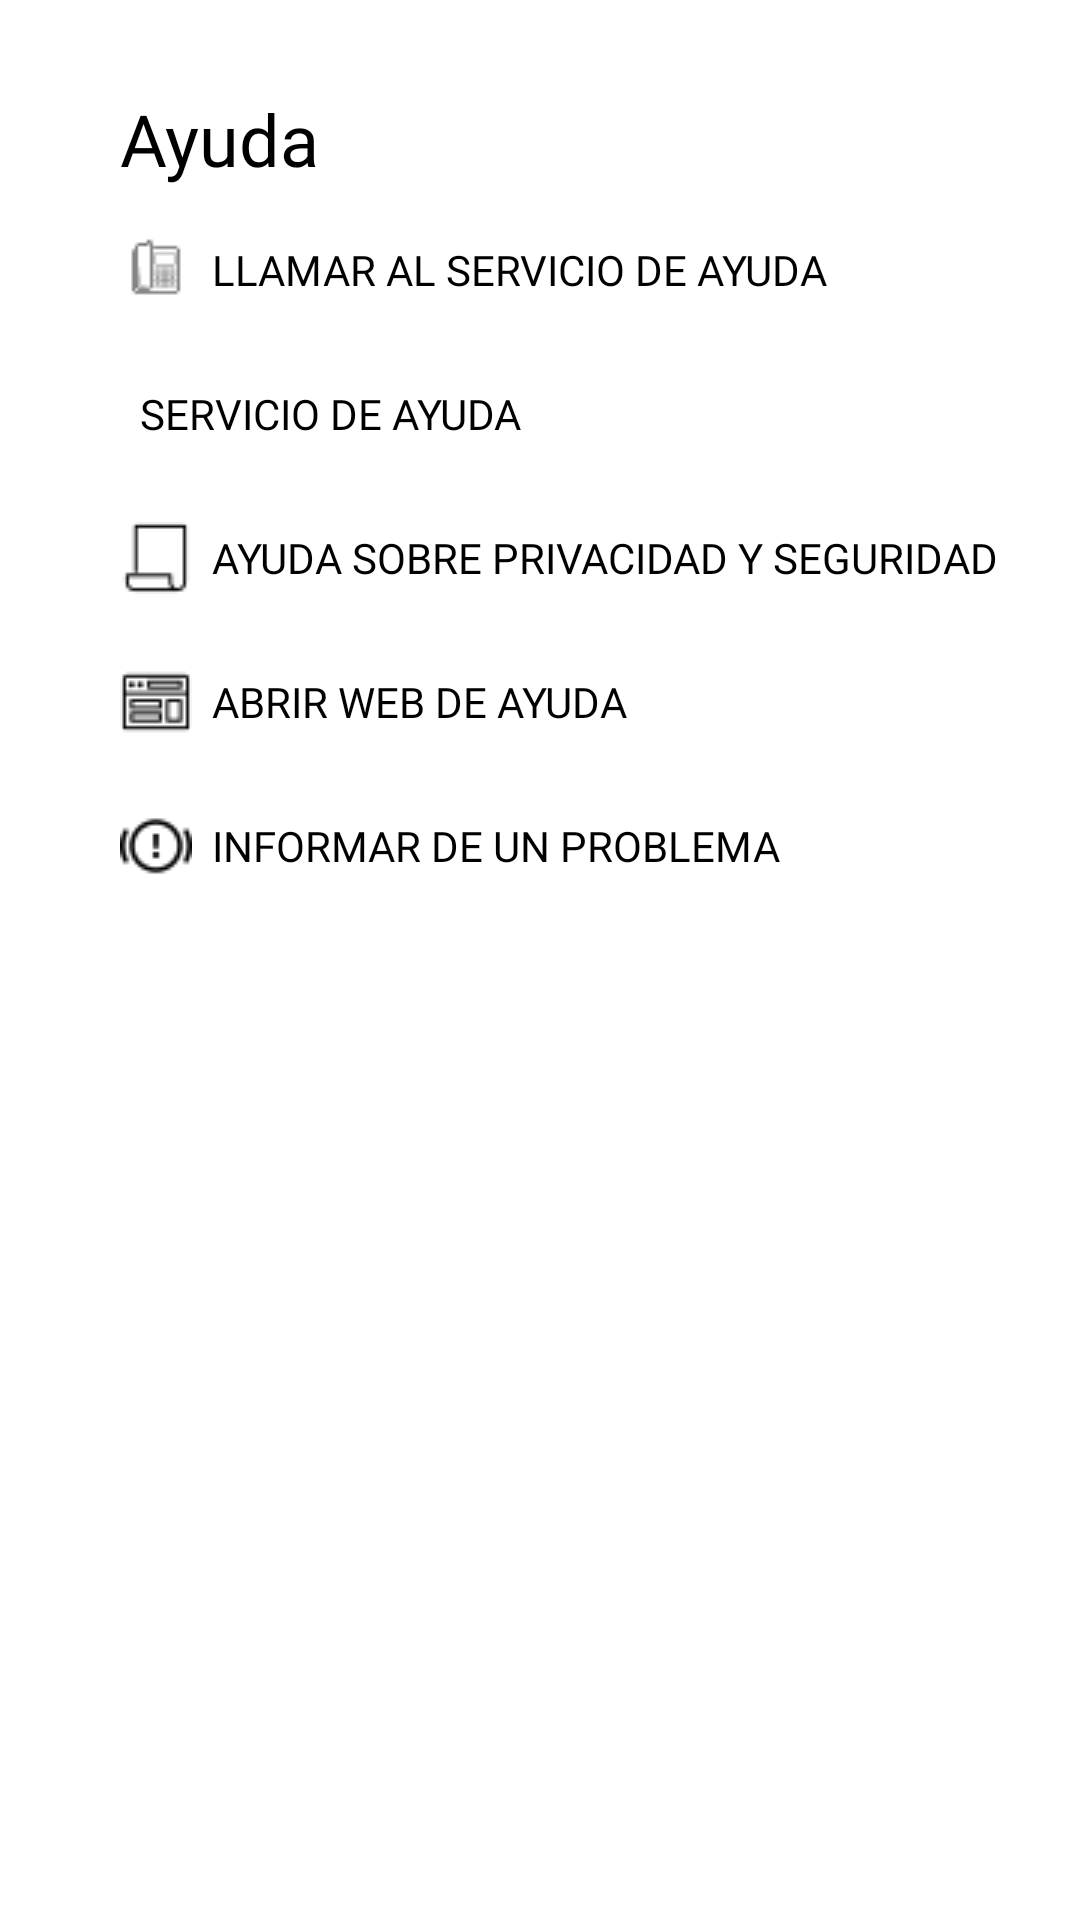

The Android layout XML behind this screen, and the referenced resources:
<!-- AndroidManifest.xml: application theme Theme.Design.NoActionBar -->
<!-- res/layout/ayuda.xml -->
<?xml version="1.0" encoding="utf-8"?>
<androidx.constraintlayout.widget.ConstraintLayout xmlns:android="http://schemas.android.com/apk/res/android"
    xmlns:app="http://schemas.android.com/apk/res-auto"
    xmlns:tools="http://schemas.android.com/tools"
    android:layout_width="match_parent"
    android:layout_height="match_parent"
    android:background="@color/white">

    <LinearLayout
        android:layout_width="match_parent"
        android:layout_height="match_parent"
        android:orientation="vertical"
        tools:layout_editor_absoluteX="55dp"
        tools:layout_editor_absoluteY="16dp">

        <TextView
            android:id="@+id/textView13"
            android:layout_width="354dp"
            android:layout_height="36dp"
            android:layout_marginStart="40dp"
            android:layout_marginTop="30dp"
            android:fontFamily="@font/lucidagrande"
            android:text="Ayuda"
            android:textColor="@color/black"
            android:textSize="24sp" />

        <Button
            android:id="@+id/llamar"
            android:layout_width="411dp"
            android:layout_height="wrap_content"
            android:layout_marginStart="20dp"
            android:background="#00000000"
            android:drawableLeft="@drawable/llamar"
            android:fontFamily="@font/lucidagrande"
            android:onClick="llamarTelefono"
            android:paddingLeft="20dp"
            android:text="  Llamar al servicio de ayuda"
            android:textAlignment="viewStart"
            android:textColor="@color/black" />

        <Button
            android:id="@+id/button3"
            android:layout_width="411dp"
            android:layout_height="wrap_content"
            android:layout_marginStart="20dp"
            android:background="#00000000"
            android:drawableLeft="@drawable/info_blanco"
            android:fontFamily="@font/lucidagrande"
            android:paddingLeft="20dp"
            android:text="  Servicio de ayuda"
            android:textAlignment="viewStart"
            android:textColor="@color/black" />

        <Button
            android:id="@+id/button4"
            android:layout_width="411dp"
            android:layout_height="wrap_content"
            android:layout_marginStart="20dp"
            android:background="#00000000"
            android:drawableLeft="@drawable/hoja"
            android:fontFamily="@font/lucidagrande"
            android:paddingLeft="20dp"
            android:text="  Ayuda sobre privacidad y seguridad"
            android:textAlignment="viewStart"
            android:textColor="@color/black" />

        <Button
            android:id="@+id/web"
            android:layout_width="411dp"
            android:layout_height="wrap_content"
            android:layout_marginStart="20dp"
            android:background="#00000000"
            android:drawableLeft="@drawable/web"
            android:fontFamily="@font/lucidagrande"
            android:onClick="abrirPagina"
            android:paddingLeft="20dp"
            android:text="  Abrir web de ayuda"
            android:textAlignment="viewStart"
            android:textColor="@color/black" />

        <Button
            android:id="@+id/button2"
            android:layout_width="411dp"
            android:layout_height="wrap_content"
            android:layout_marginStart="20dp"
            android:background="#00000000"
            android:drawableLeft="@drawable/problema"
            android:fontFamily="@font/lucidagrande"
            android:paddingLeft="20dp"
            android:text="  Informar de un problema"
            android:textAlignment="viewStart"
            android:textColor="@color/black" />

    </LinearLayout>

</androidx.constraintlayout.widget.ConstraintLayout>
<!-- resources referenced by this layout -->
<resources>
  <color name="black">#FF000000</color>
  <color name="white">#FFFFFFFF</color>
  <!-- drawable hoja: png bitmap (drawable, 293 bytes) -->
  <!-- drawable llamar: png bitmap (drawable, 405 bytes) -->
  <!-- drawable problema: png bitmap (drawable, 526 bytes) -->
  <!-- drawable web: png bitmap (drawable, 432 bytes) -->
</resources>
